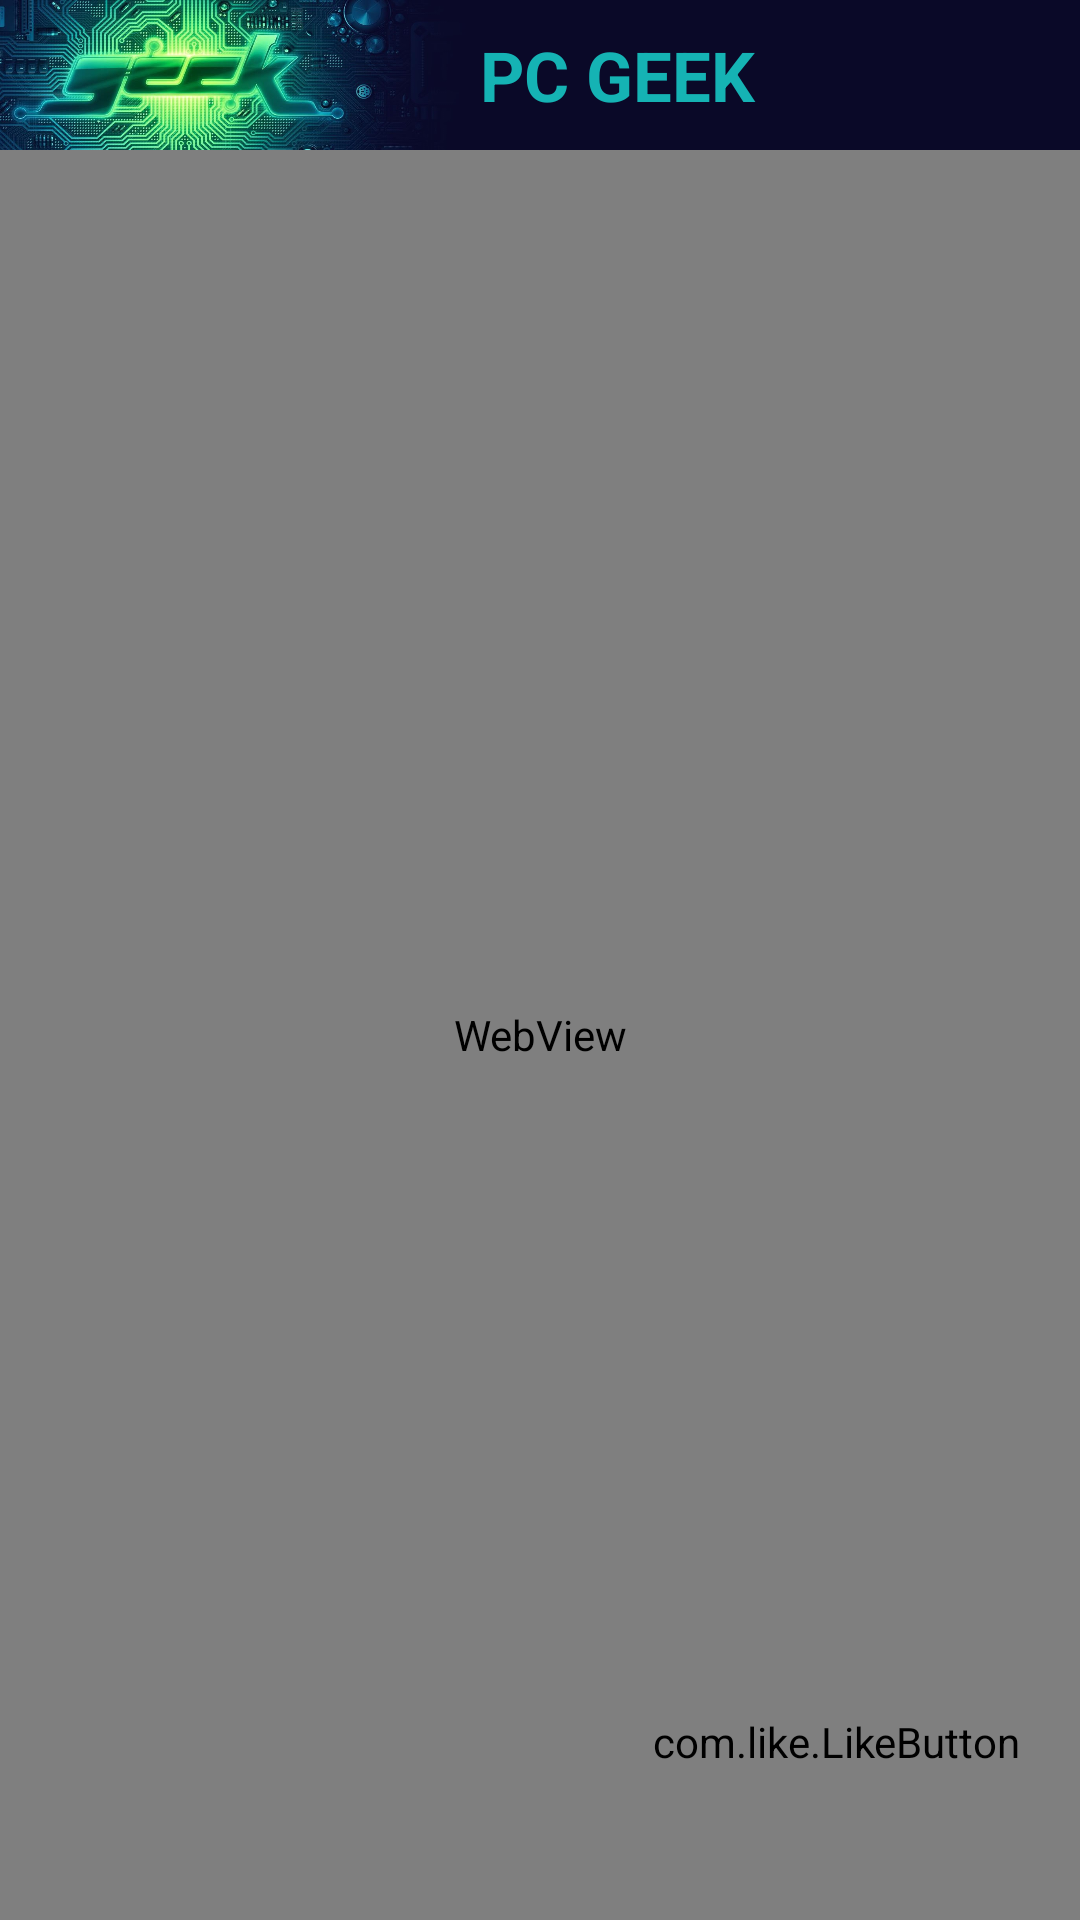

Android layout source for this screen:
<!-- AndroidManifest.xml: application theme AppTheme -->
<!-- res/layout/activity_display_news.xml -->
<?xml version="1.0" encoding="utf-8"?>
<android.support.constraint.ConstraintLayout xmlns:android="http://schemas.android.com/apk/res/android"
    android:layout_width="match_parent"
    android:layout_height="match_parent"
    xmlns:app="http://schemas.android.com/apk/res-auto"
    android:background="@color/colorPrimary">
    <LinearLayout xmlns:android="http://schemas.android.com/apk/res/android"
        android:layout_width="match_parent"
        android:layout_height="match_parent"
        android:fitsSystemWindows="true"
        android:orientation="vertical"
        >
        <LinearLayout
            android:layout_width="match_parent"
            android:layout_height="50dp"
            android:background="@color/colorPrimary"
            android:orientation="horizontal">
            <ImageView
                android:layout_width="160dp"
                android:layout_height="wrap_content"
                android:layout_gravity="center_vertical"
                android:adjustViewBounds="false"
                android:background="@drawable/img1111" />
            <TextView
                android:id="@+id/head2"
                android:layout_width="0dp"
                android:layout_height="wrap_content"
                android:layout_gravity="center_vertical"
                android:layout_weight="1"
                android:text="PC GEEK"
                android:textColor="#15b3b4"
                android:textSize="23sp"
                android:textStyle="bold" />
        </LinearLayout>

        <WebView
            android:id="@+id/web_view"
            android:layout_width="match_parent"
            android:layout_height="match_parent"></WebView>

    </LinearLayout>

    <com.like.LikeButton
        android:id="@+id/starbtn"
        android:layout_width="wrap_content"
        android:layout_height="wrap_content"
        android:layout_marginBottom="50dp"
        android:layout_marginRight="20dp"
        app:anim_scale_factor="2.0"
        app:icon_size="40dp"
        app:icon_type="star"
        app:layout_constraintBottom_toBottomOf="parent"
        app:layout_constraintEnd_toEndOf="parent" />

</android.support.constraint.ConstraintLayout>
<!-- resources referenced by this layout -->
<resources>
  <color name="colorPrimary">#0a0928</color>
  <!-- drawable img1111: jpg bitmap (drawable, 161959 bytes) -->
  <style name="AppTheme" parent="Theme.AppCompat.Light.NoActionBar">
          
          <item name="colorPrimary">@color/colorPrimary</item>
          <item name="colorPrimaryDark">@color/colorPrimary</item>
          
      </style>
</resources>
